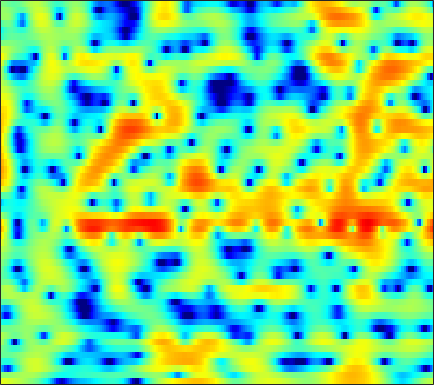

Source data for this figure (header and first rows):
3.5988, 3.5054, 3.3583, 3.1848, 3.0394, 2.8207, 2.5798, 2.3865, 2.1092, 1.8196, 1.5031, 1.2593, 0.91593, 0.54254, 0.23997, -0.20393, -0.71015, -1.1467, -1.8176, -2.6013, -3.5455, -4.3862, -5.6908, -7.2758
0.375, 0.394, 0.4443, 0.5265, 0.6129, 0.7599, 0.9259, 1.058, 1.23, 1.382, 1.5, 1.559, 1.587, 1.555, 1.484, 1.322, 1.082, 0.8453, 0.4608, -0.003013, -0.5401, -0.9835, -1.614, -2.258
-6.929, -8.766, -11.83, -13.68, -12.08, -8.531, -5.533, -3.765, -1.896, -0.453, 0.6601, 1.321, 2.007, 2.495, 2.749, 2.953, 3.012, 2.971, 2.807, 2.534, 2.161, 1.818, 1.292, 0.6999
-2.979, -3.298, -3.599, -3.62, -3.397, -2.802, -1.969, -1.276, -0.3528, 0.5004, 1.241, 1.72, 2.239, 2.625, 2.827, 2.982, 3.006, 2.93, 2.714, 2.355, 1.846, 1.357, 0.555, -0.4448
-0.9806, -0.996, -1.001, -0.9646, -0.8998, -0.7518, -0.5307, -0.3223, 0.002136, 0.3568, 0.7213, 0.9867, 1.313, 1.585, 1.743, 1.886, 1.939, 1.916, 1.796, 1.573, 1.233, 0.9041, 0.3604, -0.303
-0.3536, -0.698, -1.259, -1.883, -2.339, -2.813, -3.007, -2.911, -2.482, -1.821, -1.075, -0.5377, 0.09899, 0.6134, 0.9093, 1.188, 1.352, 1.416, 1.444, 1.425, 1.376, 1.326, 1.233, 1.101
1.387, 0.606, -0.8671, -3.029, -5.363, -10.34, -21.96, -16.47, -8.381, -4.455, -2.071, -0.875, 0.163, 0.6975, 0.8223, 0.6776, 0.2295, -0.2447, -0.9118, -1.369, -1.333, -0.9378, -0.09566, 0.8519
1.864, 1.551, 1.014, 0.3995, -0.06304, -0.5706, -0.828, -0.7983, -0.5072, -0.05163, 0.403, 0.6554, 0.7831, 0.6169, 0.2529, -0.6209, -2.062, -3.651, -6.755, -11.24, -12.23, -8.729, -4.723, -1.989
-0.478, -0.4936, -0.524, -0.5257, -0.5001, -0.4175, -0.2671, -0.1179, 0.1107, 0.3454, 0.5429, 0.6488, 0.7052, 0.646, 0.5162, 0.2301, -0.1566, -0.4838, -0.8845, -1.149, -1.186, -1.044, -0.6805, -0.2392
-3.868, -4.009, -4.043, -3.823, -3.501, -2.898, -2.182, -1.619, -0.8966, -0.2424, 0.317, 0.6661, 1.038, 1.302, 1.431, 1.517, 1.529, 1.506, 1.45, 1.368, 1.272, 1.196, 1.096, 0.9769
-9.114, -11.2, -14.07, -13.68, -11.13, -7.754, -5.123, -3.572, -1.921, -0.6339, 0.3704, 0.9733, 1.598, 2.047, 2.287, 2.494, 2.594, 2.6, 2.538, 2.406, 2.209, 2.02, 1.724, 1.363
-6.585, -7.635, -8.646, -8.364, -7.281, -5.372, -3.494, -2.267, -0.8832, 0.2288, 1.105, 1.621, 2.15, 2.509, 2.68, 2.79, 2.76, 2.658, 2.42, 2.097, 1.716, 1.394, 0.9267, 0.4435
-1.469, -1.456, -1.365, -1.128, -0.8631, -0.3965, 0.1084, 0.4908, 0.9877, 1.436, 1.818, 2.058, 2.299, 2.446, 2.48, 2.389, 2.126, 1.807, 1.202, 0.4008, -0.5444, -1.277, -2.15, -2.743
0.9446, 1.27, 1.597, 1.79, 1.854, 1.838, 1.719, 1.586, 1.369, 1.172, 1.078, 1.108, 1.289, 1.564, 1.74, 1.848, 1.699, 1.373, 0.5291, -0.9483, -3.322, -5.966, -11.77, -17.82
0.9218, 1.504, 1.941, 2.01, 1.842, 1.316, 0.4305, -0.5028, -2.203, -4.398, -6.613, -7.121, -5.431, -2.94, -1.353, 0.1981, 1.171, 1.53, 1.583, 1.171, 0.3519, -0.4179, -1.373, -1.745
-0.6907, -0.3863, -0.3157, -0.5777, -0.9786, -1.785, -2.903, -3.97, -5.7, -7.831, -9.898, -10.26, -8.303, -5.48, -3.613, -1.582, -0.07942, 0.7306, 1.474, 1.943, 2.183, 2.249, 2.275, 2.281
-1.099, -1.38, -2.008, -2.9, -3.722, -4.976, -6.238, -6.997, -7.525, -7.446, -6.8, -6.036, -4.784, -3.394, -2.329, -0.9917, 0.1514, 0.8904, 1.696, 2.274, 2.672, 2.868, 3.002, 3.004
-0.5726, -1.202, -2.337, -3.91, -5.5, -8.374, -12.87, -18.66, -21.76, -13.26, -8.803, -6.534, -4.22, -2.425, -1.288, -0.01325, 1.015, 1.654, 2.353, 2.847, 3.164, 3.29, 3.319, 3.19
0.2811, -0.2287, -1.104, -2.236, -3.238, -4.705, -6.12, -6.879, -7.034, -6.193, -4.791, -3.662, -2.238, -0.9664, -0.132, 0.8088, 1.593, 2.065, 2.53, 2.846, 2.991, 2.982, 2.819, 2.491
1.111, 0.8059, 0.2771, -0.3261, -0.799, -1.385, -1.849, -2.071, -2.163, -1.989, -1.597, -1.2, -0.5949, 0.0556, 0.5196, 1.085, 1.578, 1.88, 2.152, 2.284, 2.267, 2.141, 1.813, 1.286
2.152, 1.79, 1.198, 0.5557, 0.06014, -0.5582, -1.06, -1.321, -1.488, -1.433, -1.192, -0.9115, -0.4497, 0.04494, 0.4151, 0.8942, 1.28, 1.507, 1.737, 1.824, 1.769, 1.627, 1.289, 0.7469
3.607, 2.881, 1.763, 0.4689, -0.546, -1.888, -3.058, -3.675, -4.011, -3.79, -3.142, -2.513, -1.624, -0.7964, -0.2365, 0.3933, 0.8654, 1.12, 1.399, 1.563, 1.611, 1.583, 1.424, 1.115
5.492, 4.271, 2.316, -0.06646, -2.159, -5.501, -9.736, -13.4, -14.85, -10.95, -7.432, -5.397, -3.344, -1.808, -0.9801, -0.2424, 0.2065, 0.4251, 0.5333, 0.6775, 0.9156, 1.135, 1.426, 1.615
7.406, 5.904, 3.554, 0.6743, -1.852, -5.746, -9.922, -12.52, -13.31, -11.19, -7.891, -5.641, -3.257, -1.638, -0.8983, -0.5331, -0.8946, -1.627, -3.147, -4.431, -3.715, -2.134, 0.0403, 1.605
6.091, 4.775, 2.73, 0.2375, -2.001, -5.68, -10.77, -16.29, -18.19, -11.46, -7.289, -5.115, -3.035, -1.679, -1.136, -0.9867, -1.682, -2.811, -5.133, -7.926, -6.685, -3.936, -0.7388, 1.384
1.169, 0.499, -0.5569, -1.704, -2.693, -4.04, -5.266, -5.912, -6.134, -5.758, -4.881, -4.149, -3.205, -2.438, -2.001, -1.602, -1.43, -1.41, -1.333, -1.13, -0.6651, -0.1351, 0.7244, 1.558
-4.1, -3.749, -3.474, -3.485, -3.619, -3.88, -4.119, -4.265, -4.336, -4.205, -3.898, -3.573, -3.041, -2.477, -2.046, -1.52, -1.011, -0.6484, -0.2324, 0.232, 0.6826, 1.054, 1.521, 1.982
-7.053, -5.577, -4.415, -3.946, -3.845, -3.987, -4.301, -4.552, -4.83, -4.864, -4.644, -4.271, -3.608, -2.799, -2.179, -1.387, -0.6548, -0.1557, 0.4342, 0.9382, 1.394, 1.686, 2.028, 2.324
-1.807, -1.56, -1.496, -1.788, -2.263, -3.272, -4.734, -6.055, -7.915, -9.185, -8.774, -7.52, -5.549, -3.73, -2.56, -1.231, -0.1814, 0.4423, 1.168, 1.661, 2.018, 2.184, 2.332, 2.385
3.966, 3.543, 2.767, 1.745, 0.7064, -1.037, -3.382, -5.726, -10.12, -15.79, -13.78, -9.826, -6.142, -3.627, -2.221, -0.769, 0.3095, 0.9189, 1.479, 1.806, 1.901, 1.856, 1.639, 1.258
6.828, 6.206, 5.216, 3.987, 2.938, 1.345, -0.4234, -1.787, -3.438, -4.635, -5.061, -4.902, -4.229, -3.253, -2.522, -1.577, -0.8905, -0.4879, -0.2996, -0.3307, -0.65, -1.037, -1.77, -2.648
7.918, 7.271, 6.215, 4.922, 3.825, 2.159, 0.3185, -1.16, -3.197, -5.201, -6.744, -7.306, -7.033, -5.982, -5.014, -3.91, -3.074, -2.792, -2.73, -3.249, -4.271, -5.448, -7.321, -9.162
8.354, 7.677, 6.551, 5.18, 3.96, 2.108, -0.03041, -1.923, -5.005, -9.174, -16.59, -36.39, -15.84, -10.01, -7.504, -5.502, -4.202, -3.798, -3.676, -4.316, -5.741, -7.522, -11.17, -17.77
7.812, 7.041, 5.803, 4.34, 3.11, 1.312, -0.6443, -2.172, -4.198, -6.167, -7.632, -8.132, -7.851, -6.796, -5.859, -4.613, -3.735, -3.267, -3.027, -3.098, -3.534, -4.007, -4.78, -5.347
7.022, 6.073, 4.583, 2.855, 1.434, -0.5851, -2.647, -4.107, -5.741, -6.732, -7.038, -6.838, -6.182, -5.269, -4.536, -3.535, -2.7, -2.125, -1.586, -1.209, -0.9883, -0.912, -0.8809, -0.8623
6.327, 5.151, 3.294, 1.121, -0.7654, -3.636, -7.063, -10.1, -14.52, -16.03, -13.12, -10.72, -8.083, -5.979, -4.668, -3.253, -2.022, -1.296, -0.4485, 0.173, 0.6419, 0.8937, 1.16, 1.32
5.728, 4.417, 2.369, -0.09131, -2.167, -5.329, -8.882, -11.68, -15.1, -15.88, -13.67, -11.35, -8.636, -6.31, -4.839, -3.18, -1.85, -1.029, -0.1278, 0.5846, 1.138, 1.468, 1.791, 1.995
5.875, 4.621, 2.589, 0.09049, -2.155, -5.66, -9.776, -13.07, -15.77, -14.28, -11.43, -9.472, -7.121, -5.193, -3.956, -2.619, -1.551, -0.8749, -0.1555, 0.4474, 0.9413, 1.264, 1.591, 1.832
6.676, 5.696, 4.04, 1.956, 0.07471, -2.956, -6.626, -9.597, -12.07, -10.57, -8.099, -6.511, -4.846, -3.587, -2.866, -2.144, -1.649, -1.42, -1.192, -0.9973, -0.7437, -0.4786, -0.01013, 0.4769
6.81, 6.255, 5.247, 3.951, 2.838, 1.22, -0.352, -1.427, -2.527, -3.148, -3.334, -3.325, -3.21, -3.089, -3.088, -3.203, -3.627, -4.182, -5.233, -6.507, -7.232, -6.82, -5.177, -3.358
6.345, 6.119, 5.557, 4.753, 3.998, 2.86, 1.587, 0.5994, -0.7185, -1.988, -3.097, -3.777, -4.397, -4.722, -4.869, -5.117, -5.732, -6.622, -8.682, -12.5, -19.16, -16.64, -9.87, -5.989
5.874, 5.804, 5.441, 4.804, 4.15, 3.035, 1.632, 0.3851, -1.596, -4.016, -6.947, -9.248, -11, -10, -8.51, -6.939, -5.96, -5.575, -5.492, -5.556, -5.382, -4.967, -3.985, -2.86
5.073, 5.038, 4.758, 4.19, 3.591, 2.548, 1.216, -0.0225, -2.034, -4.642, -8.059, -11.19, -13.92, -11.38, -8.904, -6.356, -4.62, -3.684, -2.757, -2.092, -1.543, -1.185, -0.7533, -0.4004
3.873, 3.799, 3.507, 3.002, 2.493, 1.671, 0.683, -0.1382, -1.321, -2.515, -3.613, -4.221, -4.596, -4.401, -3.968, -3.166, -2.321, -1.699, -0.9682, -0.3627, 0.09141, 0.3585, 0.5655, 0.6112
2.873, 2.668, 2.22, 1.64, 1.134, 0.3872, -0.3785, -0.9354, -1.624, -2.172, -2.532, -2.66, -2.616, -2.332, -1.978, -1.415, -0.7744, -0.2931, 0.2983, 0.8107, 1.204, 1.4, 1.513, 1.429
2.232, 1.733, 0.8942, -0.08348, -0.8518, -1.865, -2.775, -3.37, -3.965, -4.311, -4.316, -4.112, -3.573, -2.816, -2.162, -1.238, -0.3185, 0.3037, 1.073, 1.712, 2.21, 2.457, 2.634, 2.6
1.604, 0.5401, -1.162, -3.146, -4.684, -6.507, -7.976, -8.833, -9.814, -10.54, -10.46, -9.568, -7.709, -5.692, -4.281, -2.594, -1.14, -0.1612, 0.9747, 1.925, 2.67, 3.101, 3.474, 3.622
1.56, -0.1454, -3.176, -7.46, -11.92, -19.16, -17.79, -16.01, -16.45, -20.78, -33.56, -19.73, -12.67, -8.801, -6.766, -4.651, -2.874, -1.608, -0.09314, 1.26, 2.392, 3.076, 3.715, 4.059
3.539, 2.064, -0.3917, -3.405, -5.883, -8.578, -9.572, -9.483, -9.488, -9.677, -9.608, -9.227, -8.455, -7.893, -7.696, -7.43, -6.331, -4.758, -2.24, 0.06848, 1.915, 2.945, 3.866, 4.301
4.902, 4.114, 2.917, 1.648, 0.7115, -0.3991, -1.289, -1.823, -2.386, -2.916, -3.459, -3.956, -4.951, -6.617, -8.851, -14.73, -19.67, -10.8, -4.699, -1.091, 1.242, 2.423, 3.395, 3.735
2.903, 2.656, 2.243, 1.771, 1.397, 0.8728, 0.3664, -0.009912, -0.4838, -0.9629, -1.489, -1.928, -2.599, -3.329, -3.864, -4.297, -4.024, -3.288, -1.883, -0.4277, 0.788, 1.471, 2.037, 2.187
-0.3414, -0.1223, 0.06449, 0.1167, 0.08519, -0.03345, -0.2165, -0.3737, -0.6112, -0.8377, -1.05, -1.193, -1.333, -1.413, -1.386, -1.243, -0.9402, -0.6272, -0.08854, 0.4644, 0.9513, 1.232, 1.458, 1.498
-3.373, -2.623, -1.887, -1.429, -1.243, -1.148, -1.19, -1.27, -1.392, -1.471, -1.448, -1.354, -1.131, -0.8216, -0.5458, -0.1426, 0.2703, 0.5746, 0.9312, 1.231, 1.447, 1.545, 1.581, 1.518
-4.588, -3.411, -2.377, -1.816, -1.657, -1.743, -2.09, -2.465, -2.961, -3.271, -3.175, -2.796, -2.005, -1.055, -0.3631, 0.48, 1.177, 1.596, 1.986, 2.202, 2.25, 2.183, 1.975, 1.661
-2.069, -1.306, -0.6792, -0.505, -0.6681, -1.324, -2.539, -3.894, -6.433, -9.516, -10.05, -7.693, -4.254, -1.63, -0.1284, 1.367, 2.407, 2.934, 3.365, 3.48, 3.299, 2.976, 2.303, 1.373
0.7161, 0.9208, 1.005, 0.8167, 0.4609, -0.3384, -1.596, -2.928, -5.311, -7.98, -8.351, -6.321, -3.174, -0.6613, 0.7714, 2.192, 3.148, 3.592, 3.868, 3.795, 3.365, 2.792, 1.639, -0.0692
0.7745, 0.7463, 0.6102, 0.3633, 0.09913, -0.3351, -0.8388, -1.23, -1.664, -1.832, -1.602, -1.151, -0.29, 0.6661, 1.326, 2.05, 2.544, 2.747, 2.755, 2.495, 1.959, 1.369, 0.3246, -1.034
-0.004601, -0.1455, -0.4196, -0.7444, -0.9745, -1.216, -1.318, -1.259, -1.021, -0.6295, -0.1143, 0.3176, 0.9081, 1.441, 1.785, 2.108, 2.239, 2.208, 1.984, 1.546, 0.9257, 0.3713, -0.4376, -1.25
